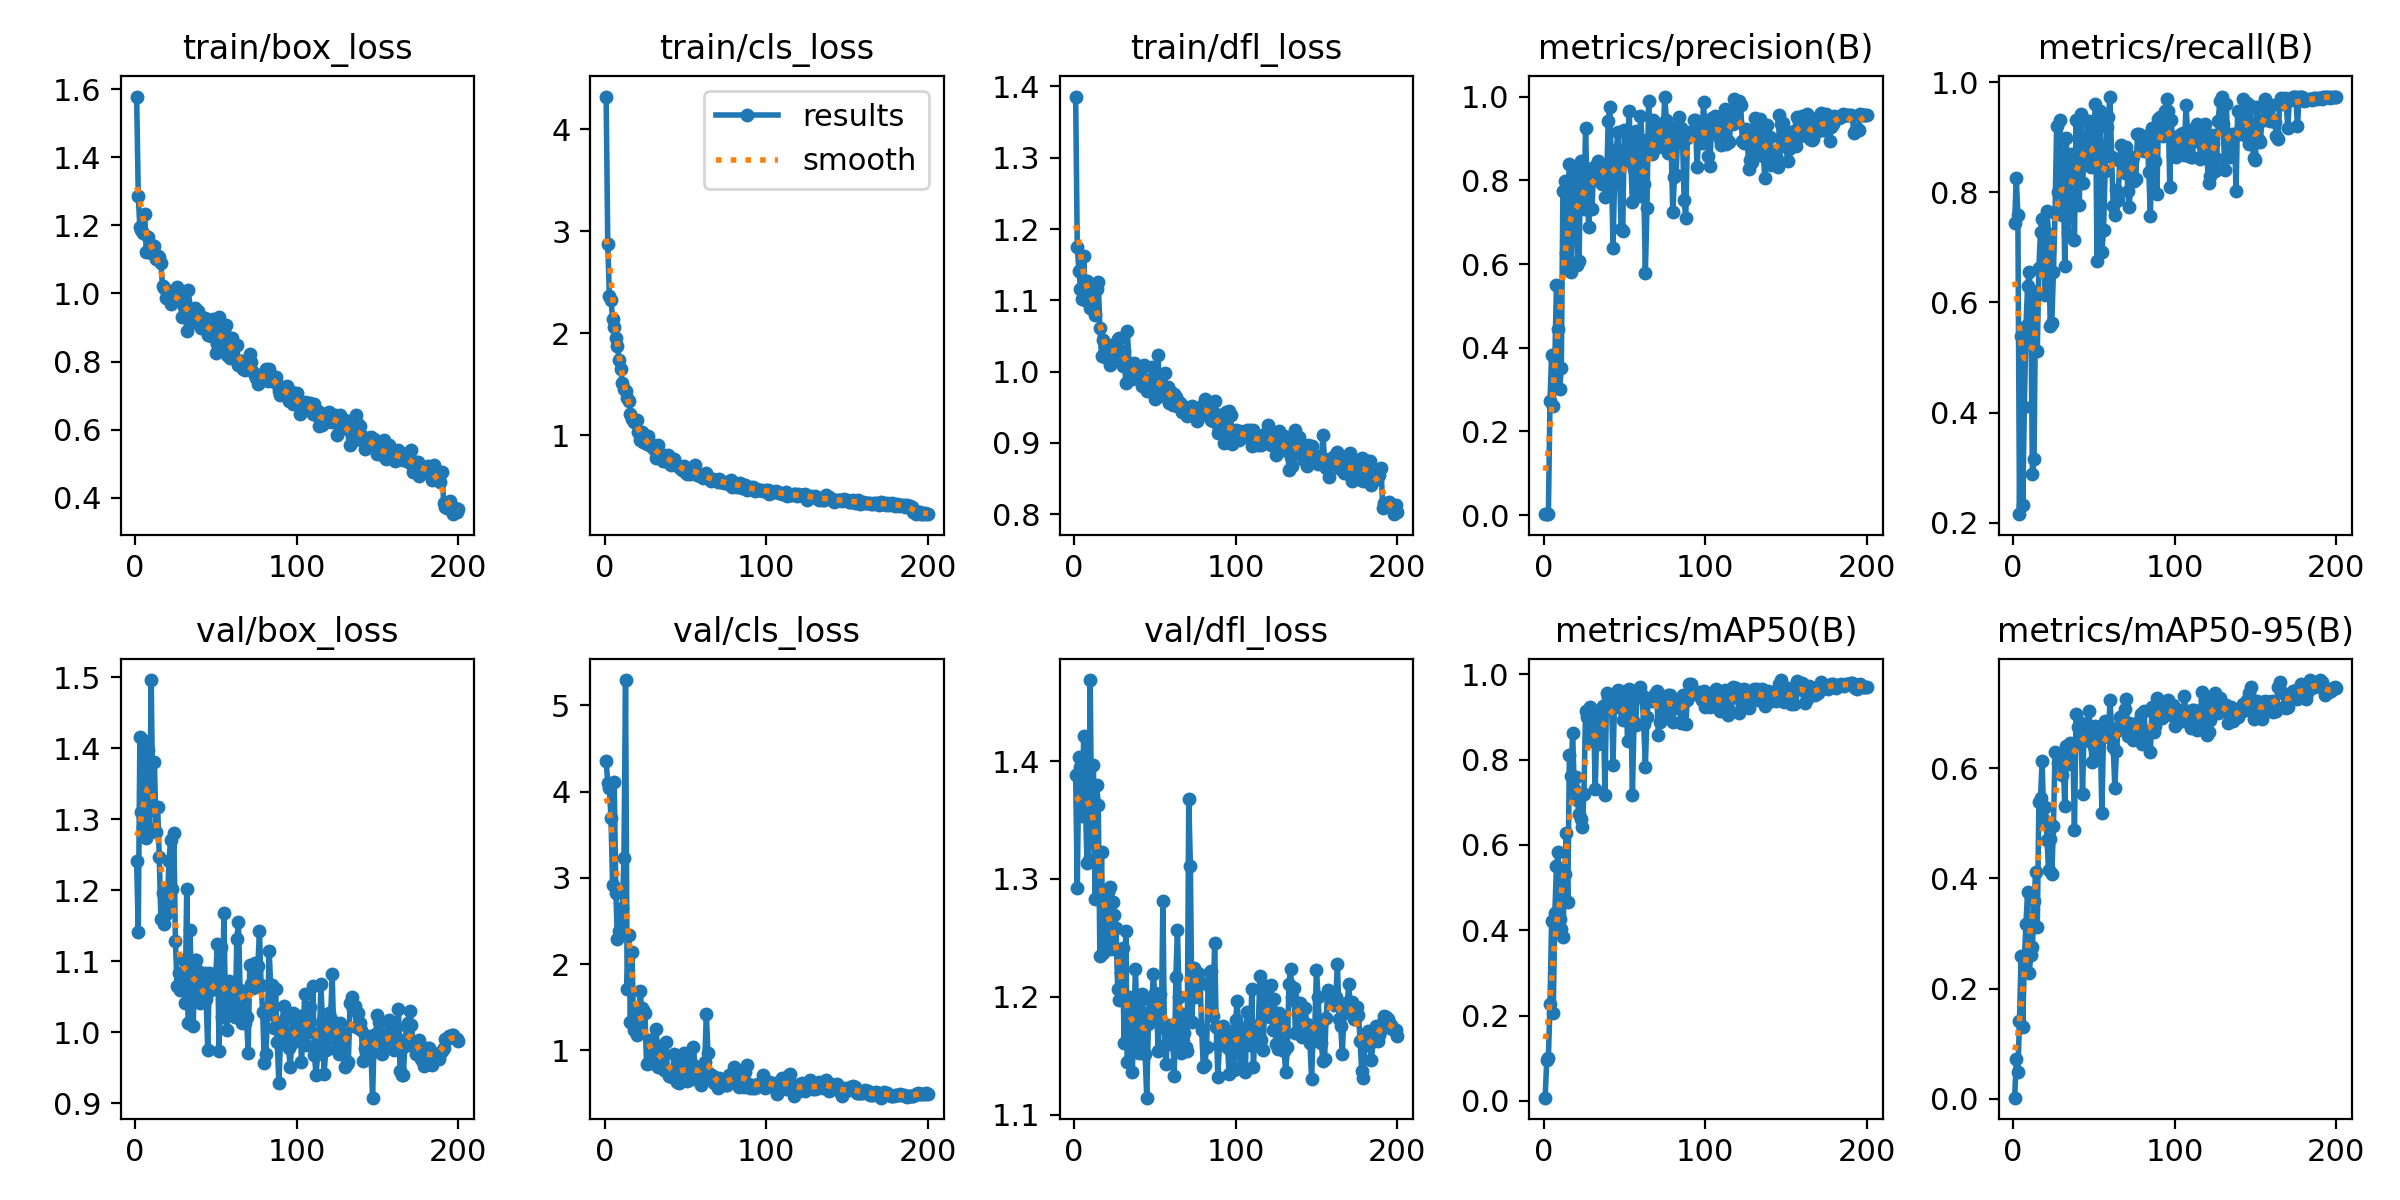

Source data for this figure (header and first rows):
epoch, train/box_loss, train/cls_loss, train/dfl_loss, metrics/precision(B), metrics/recall(B), metrics/mAP50(B), metrics/mAP50-95(B), val/box_loss, val/cls_loss, val/dfl_loss, lr/pg0, lr/pg1, lr/pg2
1, 1.578, 4.322, 1.386, 0.00253, 0.7434, 0.00751, 0.00205, 1.241, 4.35, 1.388, 0.0002667, 0.0002667, 0.0002667
2, 1.287, 2.874, 1.175, 0.00277, 0.8267, 0.09627, 0.07131, 1.141, 4.098, 1.292, 0.0005474, 0.0005474, 0.0005474
3, 1.194, 2.369, 1.142, 0.00255, 0.7588, 0.1004, 0.04815, 1.416, 4.039, 1.403, 0.0008253, 0.0008253, 0.0008253
4, 1.187, 2.329, 1.116, 0.2735, 0.2159, 0.2261, 0.1414, 1.31, 3.69, 1.395, 0.0011, 0.0011, 0.0011
5, 1.178, 2.14, 1.103, 0.3827, 0.5395, 0.4223, 0.2595, 1.29, 2.923, 1.354, 0.001373, 0.001373, 0.001373
6, 1.232, 2.059, 1.162, 0.2621, 0.2321, 0.2071, 0.1307, 1.41, 4.114, 1.421, 0.001626, 0.001626, 0.001626
7, 1.122, 1.951, 1.1, 0.3703, 0.4101, 0.4408, 0.2521, 1.273, 2.823, 1.368, 0.001618, 0.001618, 0.001618
8, 1.167, 1.877, 1.127, 0.5506, 0.557, 0.5493, 0.3179, 1.397, 2.287, 1.314, 0.001609, 0.001609, 0.001609
9, 1.144, 1.736, 1.12, 0.4452, 0.6291, 0.584, 0.3757, 1.286, 2.388, 1.316, 0.001601, 0.001601, 0.001601
10, 1.119, 1.651, 1.089, 0.3027, 0.6557, 0.4269, 0.228, 1.496, 2.453, 1.469, 0.001593, 0.001593, 0.001593
11, 1.137, 1.514, 1.109, 0.3521, 0.5952, 0.4021, 0.2609, 1.314, 2.65, 1.331, 0.001584, 0.001584, 0.001584
12, 1.139, 1.459, 1.091, 0.7749, 0.2895, 0.3832, 0.2752, 1.38, 3.231, 1.397, 0.001576, 0.001576, 0.001576
13, 1.1, 1.431, 1.079, 0.7972, 0.3158, 0.531, 0.3593, 1.282, 5.293, 1.283, 0.001568, 0.001568, 0.001568
14, 1.111, 1.371, 1.116, 0.6252, 0.6184, 0.6269, 0.4114, 1.317, 1.707, 1.38, 0.00156, 0.00156, 0.00156
15, 1.107, 1.337, 1.126, 0.5864, 0.5112, 0.4667, 0.3108, 1.246, 2.338, 1.363, 0.001551, 0.001551, 0.001551
16, 1.089, 1.211, 1.061, 0.8396, 0.6631, 0.8103, 0.538, 1.159, 1.328, 1.235, 0.001543, 0.001543, 0.001543
17, 1.022, 1.156, 1.022, 0.5819, 0.7285, 0.7623, 0.5452, 1.196, 2.143, 1.323, 0.001535, 0.001535, 0.001535
18, 1.016, 1.134, 1.045, 0.8121, 0.7513, 0.8619, 0.612, 1.152, 1.242, 1.237, 0.001527, 0.001527, 0.001527
19, 0.9874, 1.136, 1.021, 0.8258, 0.6761, 0.7309, 0.5059, 1.166, 1.365, 1.253, 0.001519, 0.001519, 0.001519
20, 0.9875, 1.155, 1.021, 0.7858, 0.614, 0.7593, 0.5285, 1.179, 1.173, 1.247, 0.00151, 0.00151, 0.00151
21, 1.006, 1.031, 1.036, 0.5976, 0.7653, 0.7041, 0.4694, 1.241, 1.319, 1.289, 0.001502, 0.001502, 0.001502
22, 0.9695, 0.9505, 1.009, 0.6082, 0.725, 0.6716, 0.4141, 1.27, 1.694, 1.293, 0.001494, 0.001494, 0.001494
23, 0.997, 1.029, 1.038, 0.8449, 0.557, 0.6598, 0.4714, 1.202, 1.486, 1.24, 0.001486, 0.001486, 0.001486
24, 0.9842, 0.9356, 1.02, 0.8004, 0.5634, 0.6415, 0.4076, 1.281, 1.466, 1.281, 0.001477, 0.001477, 0.001477
25, 0.9907, 0.9332, 1.035, 0.731, 0.6557, 0.7203, 0.495, 1.128, 1.43, 1.27, 0.001469, 0.001469, 0.001469
26, 1.018, 0.9181, 1.028, 0.9243, 0.7628, 0.9128, 0.6285, 1.065, 0.843, 1.258, 0.001461, 0.001461, 0.001461
27, 0.9919, 0.9928, 1.046, 0.771, 0.9201, 0.9004, 0.626, 1.084, 0.8565, 1.206, 0.001453, 0.001453, 0.001453
28, 1.006, 0.9258, 1.048, 0.6879, 0.7998, 0.8437, 0.6087, 1.059, 1.126, 1.197, 0.001444, 0.001444, 0.001444
29, 0.9308, 0.8937, 1.021, 0.8268, 0.932, 0.9232, 0.6208, 1.082, 0.8567, 1.22, 0.001436, 0.001436, 0.001436
30, 0.9592, 0.878, 1.008, 0.7305, 0.7588, 0.8451, 0.5867, 1.102, 0.9722, 1.242, 0.001428, 0.001428, 0.001428
31, 0.9773, 0.8581, 1.029, 0.8313, 0.8472, 0.9011, 0.6178, 1.042, 0.8818, 1.161, 0.001419, 0.001419, 0.001419
32, 0.8887, 0.7764, 0.9835, 0.8319, 0.667, 0.7303, 0.5303, 1.201, 1.247, 1.256, 0.001411, 0.001411, 0.001411
33, 1.011, 0.9009, 1.056, 0.8015, 0.8979, 0.8816, 0.6401, 1.013, 0.8047, 1.145, 0.001403, 0.001403, 0.001403
34, 0.9466, 0.8205, 1.012, 0.8462, 0.7246, 0.8355, 0.6067, 1.144, 1.054, 1.2, 0.001395, 0.001395, 0.001395
35, 0.9296, 0.7733, 0.9937, 0.7994, 0.8027, 0.8895, 0.6446, 1.052, 0.9927, 1.175, 0.001386, 0.001386, 0.001386
36, 0.9164, 0.7516, 0.9893, 0.792, 0.8696, 0.9108, 0.6361, 1.009, 0.792, 1.136, 0.001378, 0.001378, 0.001378
37, 0.9587, 0.8099, 1.012, 0.8282, 0.8392, 0.926, 0.6419, 1.102, 0.7737, 1.174, 0.00137, 0.00137, 0.00137
38, 0.9149, 0.8015, 1.001, 0.7603, 0.714, 0.7174, 0.4879, 1.102, 1.095, 1.224, 0.001362, 0.001362, 0.001362
39, 0.9482, 0.8025, 0.9931, 0.7896, 0.9312, 0.956, 0.6982, 1.086, 0.737, 1.178, 0.001353, 0.001353, 0.001353
40, 0.9341, 0.7288, 0.9943, 0.9413, 0.864, 0.9475, 0.6742, 1.041, 0.7056, 1.152, 0.001345, 0.001345, 0.001345
41, 0.9001, 0.7121, 1.001, 0.9758, 0.7762, 0.9315, 0.6717, 1.058, 0.755, 1.178, 0.001337, 0.001337, 0.001337
42, 0.9097, 0.7669, 0.9796, 0.8383, 0.9425, 0.9444, 0.6821, 1.05, 0.691, 1.202, 0.001329, 0.001329, 0.001329
43, 0.9288, 0.7717, 1.01, 0.6392, 0.8164, 0.7883, 0.5531, 1.084, 0.9574, 1.186, 0.00132, 0.00132, 0.00132
44, 0.8983, 0.7149, 0.9889, 0.809, 0.8717, 0.9513, 0.6736, 1.047, 0.749, 1.151, 0.001312, 0.001312, 0.001312
45, 0.879, 0.7112, 0.9723, 0.8728, 0.864, 0.9502, 0.6634, 0.9744, 0.6372, 1.114, 0.001304, 0.001304, 0.001304
46, 0.9052, 0.687, 0.987, 0.9147, 0.9285, 0.963, 0.6792, 1.083, 0.6225, 1.177, 0.001296, 0.001296, 0.001296
47, 0.8749, 0.6807, 0.9788, 0.8211, 0.9292, 0.9329, 0.7027, 1.06, 0.6965, 1.198, 0.001287, 0.001287, 0.001287
48, 0.9254, 0.6604, 1.007, 0.6835, 0.845, 0.9202, 0.647, 1.063, 0.8845, 1.185, 0.001279, 0.001279, 0.001279
49, 0.9202, 0.6964, 1.006, 0.6794, 0.9095, 0.8919, 0.6115, 1.076, 0.973, 1.219, 0.001271, 0.001271, 0.001271
50, 0.8245, 0.6359, 0.9613, 0.9194, 0.8794, 0.9126, 0.6407, 1.084, 0.7305, 1.203, 0.001263, 0.001263, 0.001263
51, 0.8524, 0.624, 0.9784, 0.8462, 0.9605, 0.9604, 0.6756, 1.124, 0.6458, 1.2, 0.001254, 0.001254, 0.001254
52, 0.9322, 0.6475, 1.023, 0.8819, 0.6756, 0.8429, 0.6216, 0.9735, 0.8657, 1.154, 0.001246, 0.001246, 0.001246
53, 0.8513, 0.6183, 0.9664, 0.9666, 0.8817, 0.9648, 0.655, 1.119, 0.6863, 1.202, 0.001238, 0.001238, 0.001238
54, 0.8725, 0.6749, 0.9718, 0.8432, 0.9474, 0.9347, 0.654, 1.021, 0.6689, 1.175, 0.00123, 0.00123, 0.00123
55, 0.8904, 0.6805, 0.976, 0.7485, 0.6912, 0.717, 0.5187, 1.168, 1.038, 1.281, 0.001221, 0.001221, 0.001221
56, 0.9075, 0.7128, 0.9988, 0.8263, 0.732, 0.8884, 0.6678, 1.028, 0.814, 1.159, 0.001213, 0.001213, 0.001213
57, 0.8185, 0.6135, 0.9688, 0.917, 0.8392, 0.88, 0.6854, 1.003, 0.7024, 1.143, 0.001205, 0.001205, 0.001205
58, 0.8465, 0.6162, 0.978, 0.8053, 0.9183, 0.959, 0.6673, 1.072, 0.6792, 1.176, 0.001197, 0.001197, 0.001197
59, 0.8104, 0.6038, 0.9557, 0.7617, 0.9357, 0.9467, 0.6559, 1.046, 0.746, 1.171, 0.001188, 0.001188, 0.001188
60, 0.8683, 0.5977, 0.9717, 0.9538, 0.9737, 0.9703, 0.7226, 1.024, 0.6035, 1.16, 0.00118, 0.00118, 0.00118
... 140 more rows
